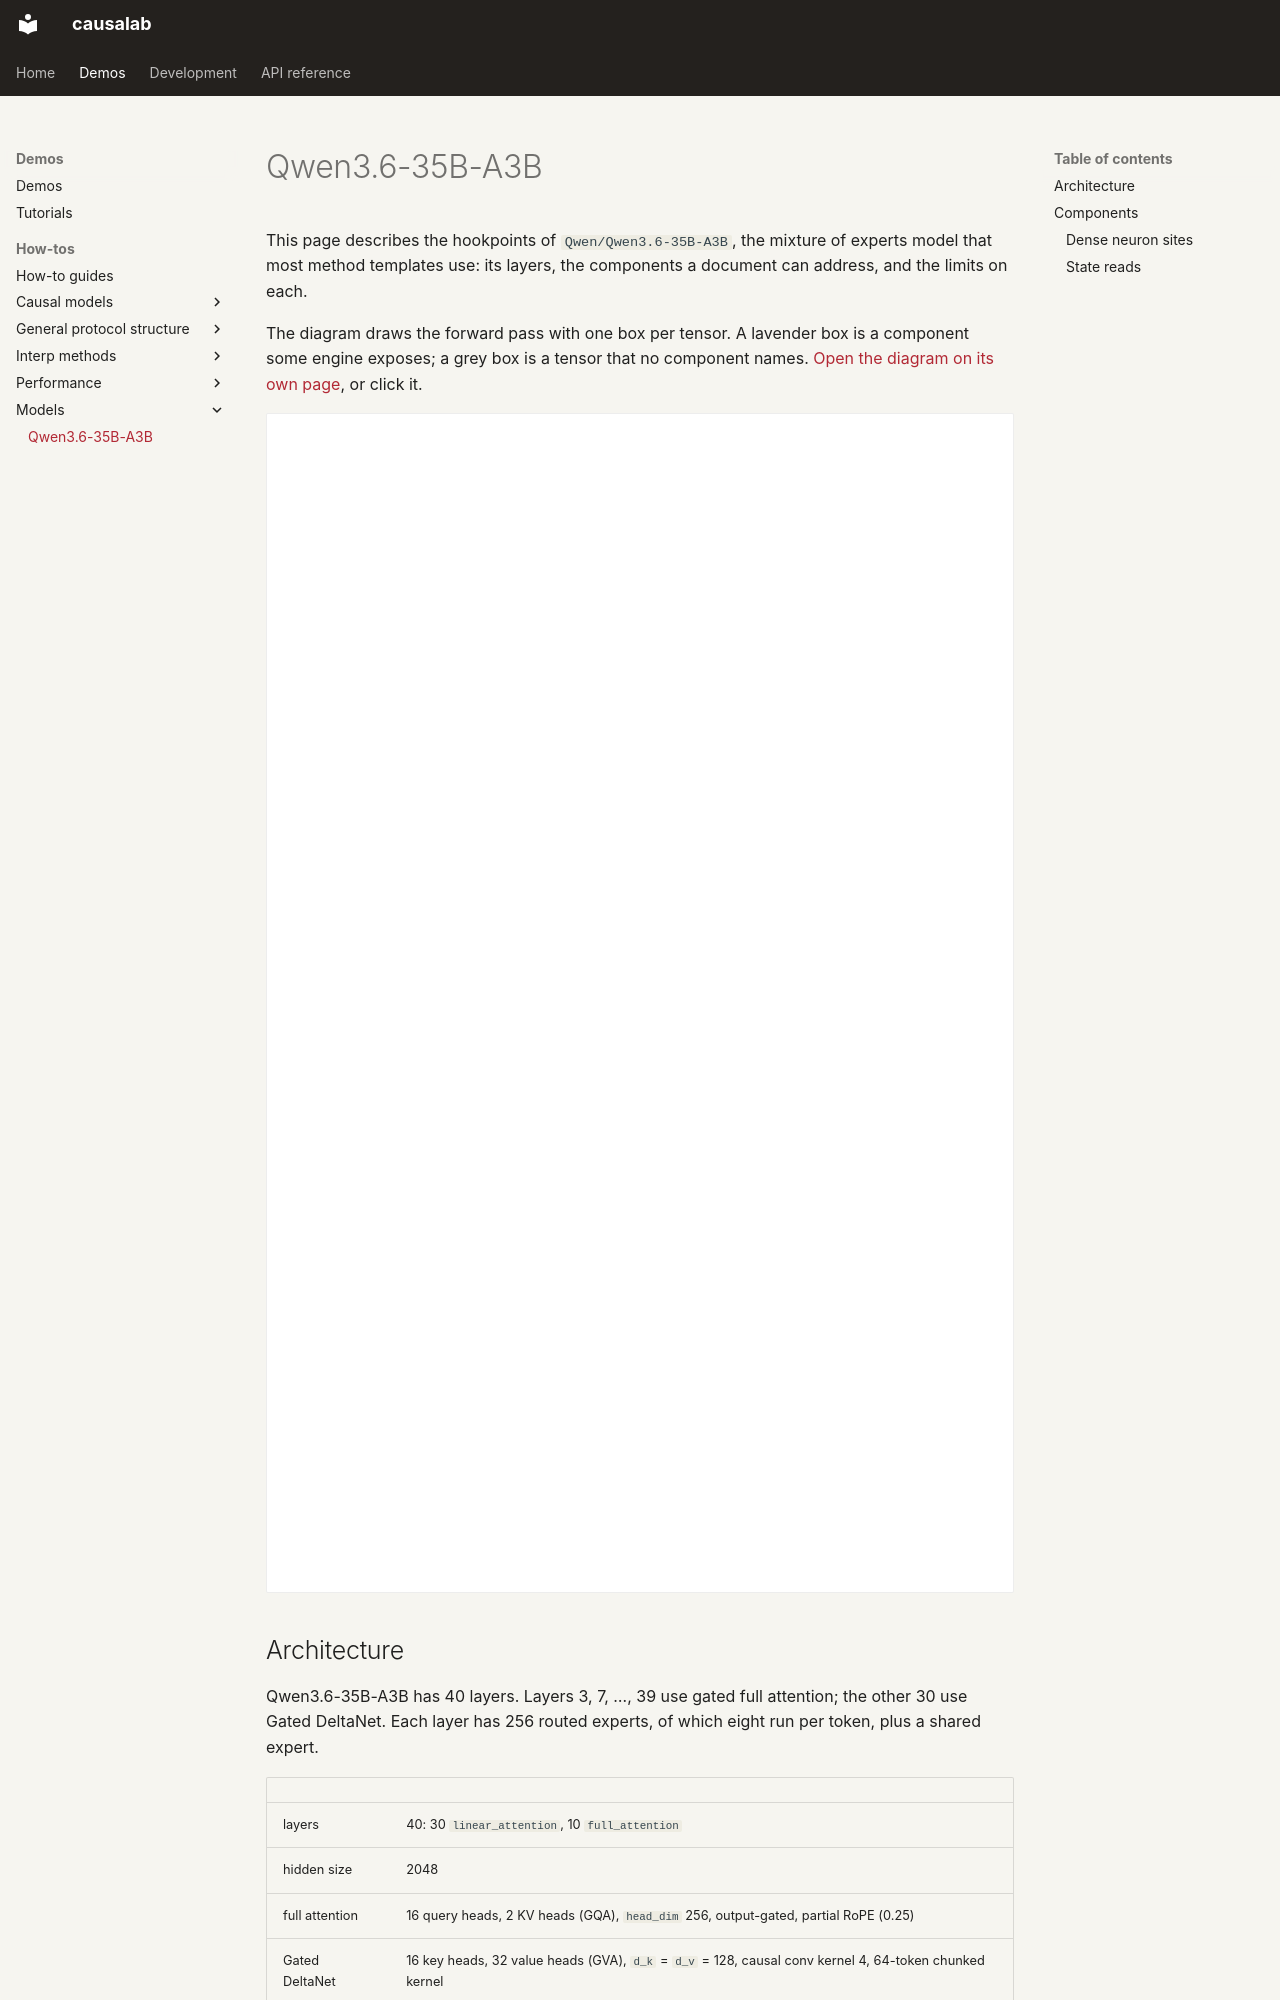

repository: goodfire-ai/causalab · page: qwen36_35b_a3b.html · generator: mkdocs

# Qwen3.6-35B-A3B

This page describes the hookpoints of `Qwen/Qwen3.6-35B-A3B`, the mixture of
experts model that most method templates use: its layers, the components a
document can address, and the limits on each.

The diagram draws the forward pass with one box per tensor. A lavender box is
a component some engine exposes; a grey box is a tensor that no component
names. [Open the diagram on its own page](qwen36-35b-a3b-architecture.html),
or click it.

<a class="arch-diagram-link" href="qwen36-35b-a3b-architecture.html"
   aria-label="Open the Qwen3.6-35B-A3B architecture diagram on its own page"><iframe
   class="arch-diagram" src="qwen36-35b-a3b-architecture.html" tabindex="-1"
   title="Qwen3.6-35B-A3B internal architecture diagram" loading="lazy"></iframe></a>

## Architecture

Qwen3.6-35B-A3B has 40 layers. Layers 3, 7, …, 39 use gated full attention;
the other 30 use Gated DeltaNet. Each layer has 256 routed experts, of which
eight run per token, plus a shared expert.

| | |
|---|---|
| layers | 40: 30 `linear_attention`, 10 `full_attention` |
| hidden size | 2048 |
| full attention | 16 query heads, 2 KV heads (GQA), `head_dim` 256, output-gated, partial RoPE (0.25) |
| Gated DeltaNet | 16 key heads, 32 value heads (GVA), `d_k` = `d_v` = 128, causal conv kernel 4, 64-token chunked kernel |
| MoE | 256 experts, top-8, `moe_intermediate_size` 512; shared expert 512 |

The loader checks component availability against the registry's layer types
(`[V4]`). Execution checks the actual module (`[P4]`) when the registry lacks
this metadata. A component on the wrong mixer fails either check:

```json
{"component": "attention_probs", "layers": [3]}    // ✓ layer 3 is full attention
{"component": "attention_probs", "layers": [4]}    // ✗ [V4] a Gated DeltaNet block
                                                   //     computes no attention matrix
{"component": "block_output", "layers": [4], "stream": "linear_attention"}  // ✓ optional, checked
```
